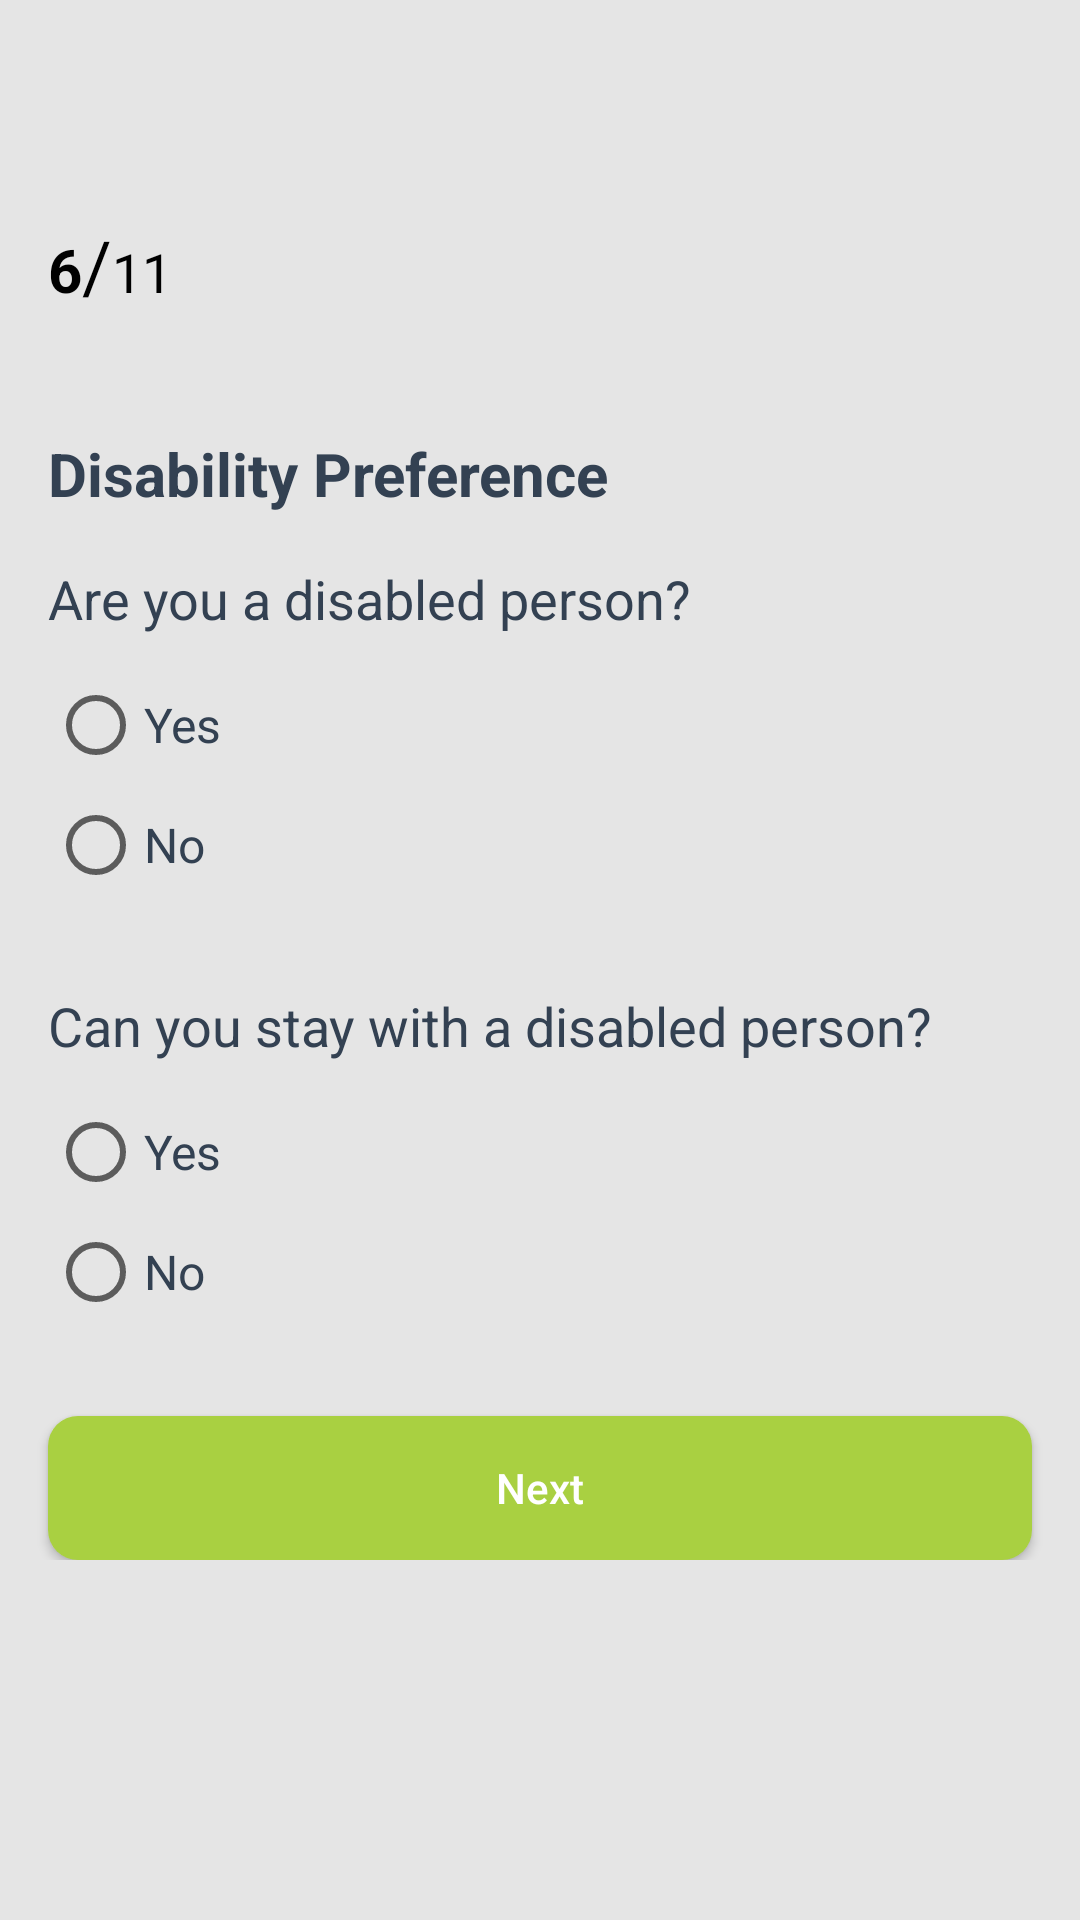

The Android layout XML behind this screen, and the referenced resources:
<!-- AndroidManifest.xml: activity theme AppTheme.NoActionBar -->
<!-- res/layout/choose_disability.xml -->
<?xml version="1.0" encoding="utf-8"?>
<LinearLayout xmlns:android="http://schemas.android.com/apk/res/android"
    android:layout_width="match_parent"
    android:layout_height="match_parent"
    android:background="#E5E5E5"

    android:orientation="vertical">


    <android.support.v7.widget.Toolbar
        xmlns:android="http://schemas.android.com/apk/res/android"
        xmlns:app="http://schemas.android.com/apk/res-auto"
        android:id="@+id/toolbar"
        android:layout_height="?attr/actionBarSize"
        android:layout_width="match_parent"
        style="@style/Headerbar"
        app:theme="@style/AppTheme.ToolbarStyle"
        app:popupTheme="@style/AppTheme.PopupOverlay"
        app:layout_scrollFlags="scroll|enterAlways"
        app:titleTextAppearance="@style/Toolbar.TitleText"
        android:background="@color/grey">

    </android.support.v7.widget.Toolbar>
    <ScrollView
        android:layout_width = "match_parent"
        android:layout_height = "match_parent"
        >

        <LinearLayout
            android:layout_width="match_parent"
            android:layout_height="match_parent"
            android:orientation= "vertical"
            >
            <LinearLayout
                android:id="@+id/linearLayout6"
                android:layout_width="match_parent"
                android:layout_height="wrap_content"
                android:layout_marginLeft="16dp"
                android:layout_marginTop="16dp"

                android:layout_marginRight="16dp"
                android:orientation="horizontal">

                <TextView
                    android:layout_width="wrap_content"
                    android:layout_height="wrap_content"
                    android:text="6"

                    android:textColor="@android:color/black"
                    android:textSize="20sp"
                    android:textStyle="bold" />

                <TextView
                    android:layout_width="wrap_content"
                    android:layout_height="wrap_content"
                    android:text="/"
                    android:textColor="@android:color/black"
                    android:textSize="24sp" />

                <TextView
                    android:layout_width="wrap_content"
                    android:layout_height="wrap_content"
                    android:text="11"
                    android:textColor="@android:color/black"
                    android:textSize="18sp" />


            </LinearLayout>

            <TextView
                android:layout_width="match_parent"
                android:layout_height="wrap_content"
                android:layout_marginLeft="16dp"
                android:layout_marginTop="40dp"
                android:layout_marginRight="16dp"
                android:text="Disability Preference"
                android:textColor="@color/black_shade"
                android:textSize="20sp"
                android:textStyle="bold" />


            <TextView
                android:layout_width="wrap_content"
                android:layout_height="wrap_content"
                android:layout_marginLeft="16dp"
                android:layout_marginTop="16dp"
                android:layout_marginRight="16dp"
                android:layout_marginBottom="14dp"
                android:text="Are you a disabled person?"
                android:textColor="@color/black_shade"
                android:textSize="18sp" />

            <RadioGroup
                android:id="@+id/yourdisability"
                android:layout_width="wrap_content"
                android:layout_height="wrap_content"
                android:layout_marginLeft="16dp"
                android:layout_marginRight="16dp">

                <RadioButton
                    android:id="@+id/disabledyes"
                    android:layout_width="wrap_content"
                    android:layout_height="wrap_content"
                    android:layout_marginBottom="8dp"
                    android:text="@string/yes"
                    android:textColor="@color/black_shade"
                    android:textSize="16sp" />

                <RadioButton
                    android:textColor="@color/black_shade"
                    android:id="@+id/nodisabled"
                    android:layout_width="wrap_content"
                    android:layout_height="wrap_content"
                    android:text="@string/no"
                    android:textSize="16sp" />

            </RadioGroup>

            <TextView

                android:layout_width="wrap_content"
                android:layout_height="wrap_content"
                android:layout_marginLeft="16dp"
                android:layout_marginTop="32dp"
                android:layout_marginRight="16dp"
                android:layout_marginBottom="14dp"
                android:text="Can you stay with a disabled person? "
                android:textColor="@color/black_shade"
                android:textSize="18sp" />

            <RadioGroup
                android:id="@+id/roomatedisability"
                android:layout_width="wrap_content"
                android:layout_height="wrap_content"
                android:layout_marginLeft="16dp"

                android:layout_marginRight="16dp">

                <RadioButton
                    android:textColor="@color/black_shade"
                    android:id="@+id/staydisabledyes"
                    android:layout_width="wrap_content"
                    android:layout_height="wrap_content"
                    android:layout_marginBottom="8dp"
                    android:text="@string/yes"
                    android:textSize="16sp" />

                <RadioButton
                    android:id="@+id/staydisabledno"
                    android:layout_width="wrap_content"
                    android:layout_height="wrap_content"
                    android:text="No"
                    android:textColor="@color/black_shade"
                    android:textSize="16sp" />

            </RadioGroup>

            <Button
                android:id="@+id/btn_choose_disabliity"
                android:layout_width="match_parent"

                android:layout_height="wrap_content"
                android:layout_marginLeft="16dp"
                android:layout_marginTop="32dp"
                android:layout_marginRight="16dp"
                android:background="@drawable/btn_red"
                android:onClick="nextScreen"
                android:text="@string/next"
                android:textAllCaps="false"
                android:textColor="@color/white" />

        </LinearLayout>

    </ScrollView>


</LinearLayout>
<!-- resources referenced by this layout -->
<resources>
  <color name="black_shade">#334152</color>
  <color name="grey">#E5E5E5</color>
  <color name="white">#FFFFFF</color>
  <!-- drawable btn_red (drawable) -->
  <?xml version="1.0" encoding="utf-8"?>
  <ripple xmlns:android="http://schemas.android.com/apk/res/android"
      android:color="@color/green">
      <item>
  
  <shape xmlns:android="http://schemas.android.com/apk/res/android"
      android:shape="rectangle"
      >
      <solid
          android:color="@color/regButtonColor"/>
      <corners
          android:radius="10dp"/>
  
  
  </shape>
      </item>
  </ripple>
  <string name="next">Next</string>
  <string name="no">No</string>
  <string name="yes">Yes</string>
  <style name="AppTheme.PopupOverlay" parent="ThemeOverlay.AppCompat.Light" />
  <style name="AppTheme.ToolbarStyle">
  
          <item name="windowActionBar">false</item>
          <item name="windowNoTitle">true</item>
          <item name="android:textColorSecondary">@color/colorAccent</item>
          <item name="android:fontFamily">@font/sanfrancisco</item>
  
      </style>
  <style name="Headerbar">
          <item name="actionMenuTextColor">@android:color/black</item>
          <item name="android:textColorSecondary">@color/colorAccent</item>
          <item name="android:background">@color/white</item>
      </style>
  <style name="Toolbar.TitleText" parent="TextAppearance.Widget.AppCompat.Toolbar.Title">
          <item name="android:textSize">18sp</item>
      </style>
  <style name="AppTheme.NoActionBar" parent="Theme.AppCompat.Light">
          <item name="windowActionBar">false</item>
          <item name="windowNoTitle">true</item>
          <item name="colorAccent">@color/colorAccent</item>
  
          <item name="drawerArrowStyle">@style/DrawerIcon</item>
          <item name="actionOverflowButtonStyle">@style/MyOverflowButtonStyle</item>
  
      </style>
  <color name="green">#219653</color>
  <color name="regButtonColor">#A9D041</color>
  <color name="colorAccent">#A9d041</color>
  <style name="DrawerIcon" parent="Widget.AppCompat.DrawerArrowToggle">
          <item name="color">@color/black</item>
      </style>
  <style name="MyOverflowButtonStyle" parent="Widget.AppCompat.ActionButton.Overflow">
  
      </style>
  <color name="black">#000000</color>
</resources>
